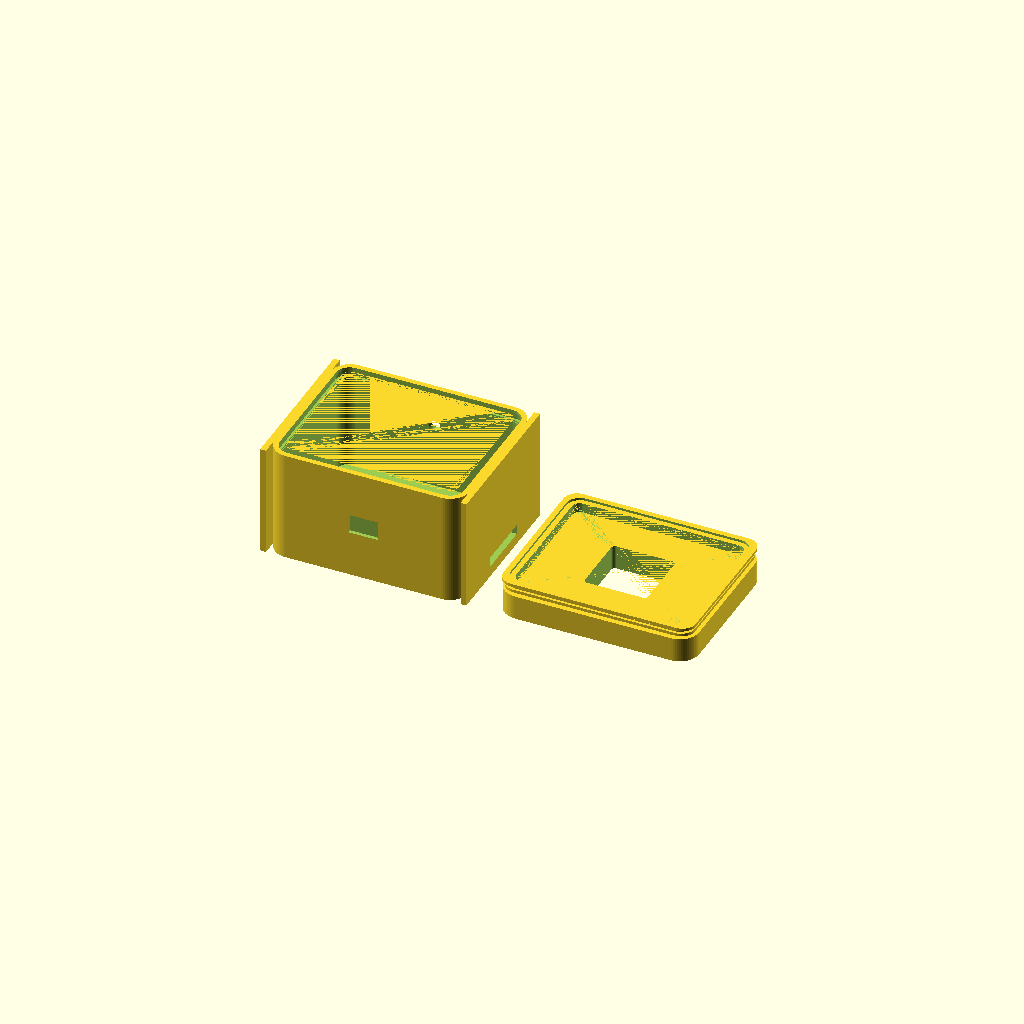
Cell 1: rendered with the file's own defaults.
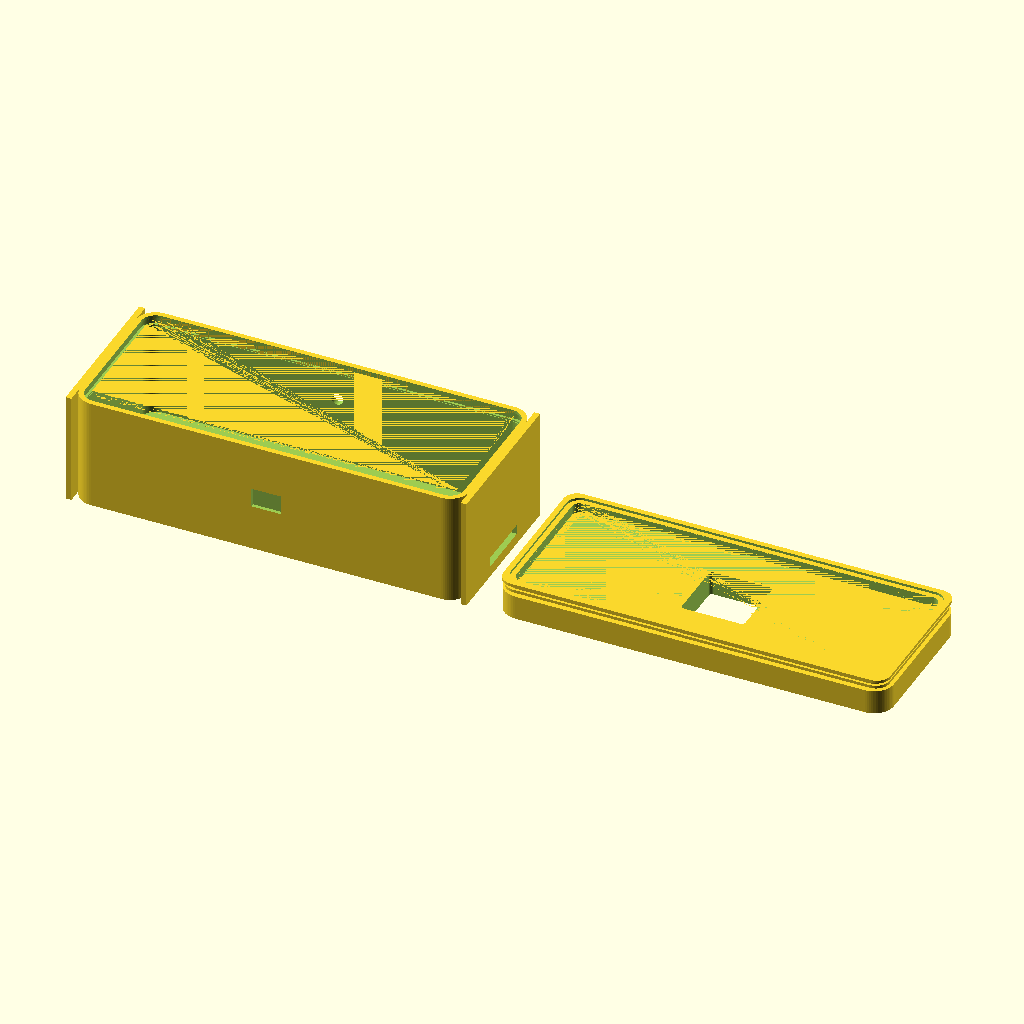
Cell 2 — ext_l set to 160, the other parameters unchanged.
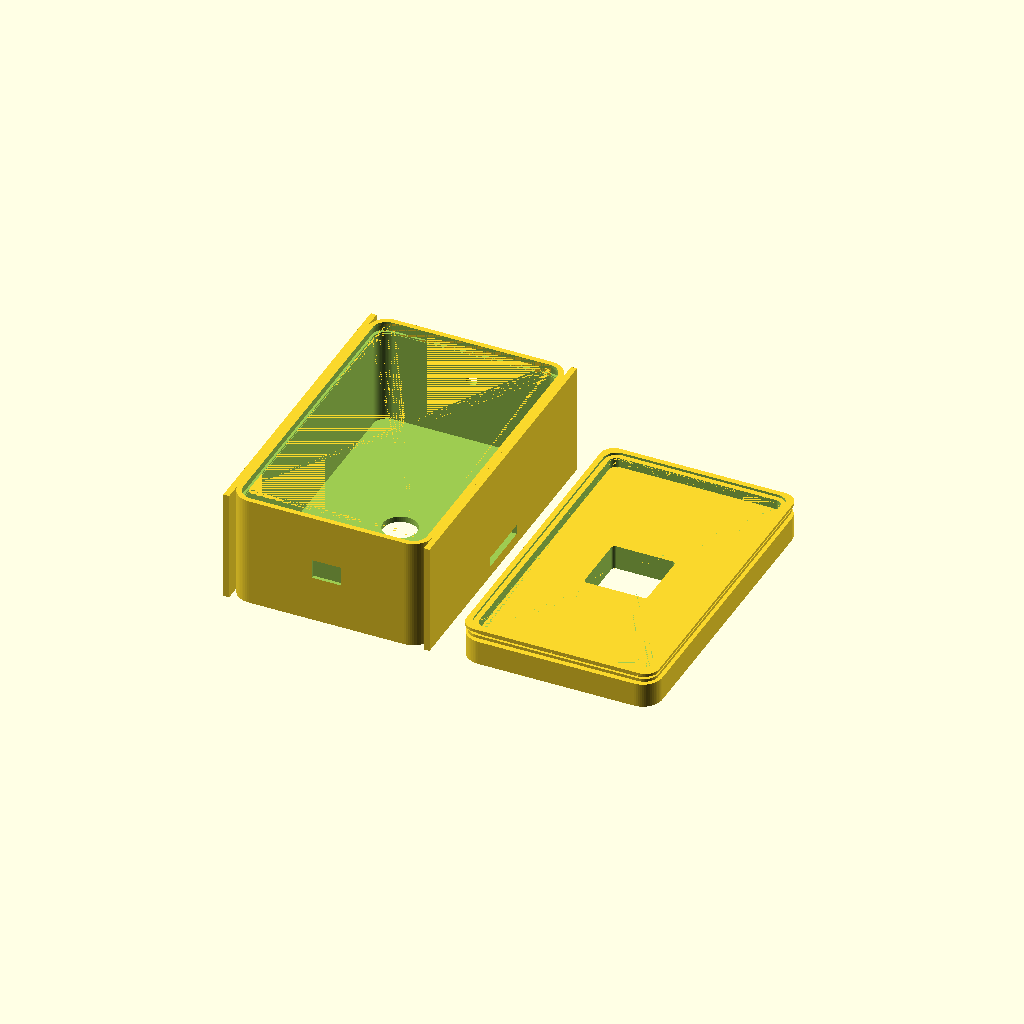
Cell 3 — ext_w set to 130, the other parameters unchanged.
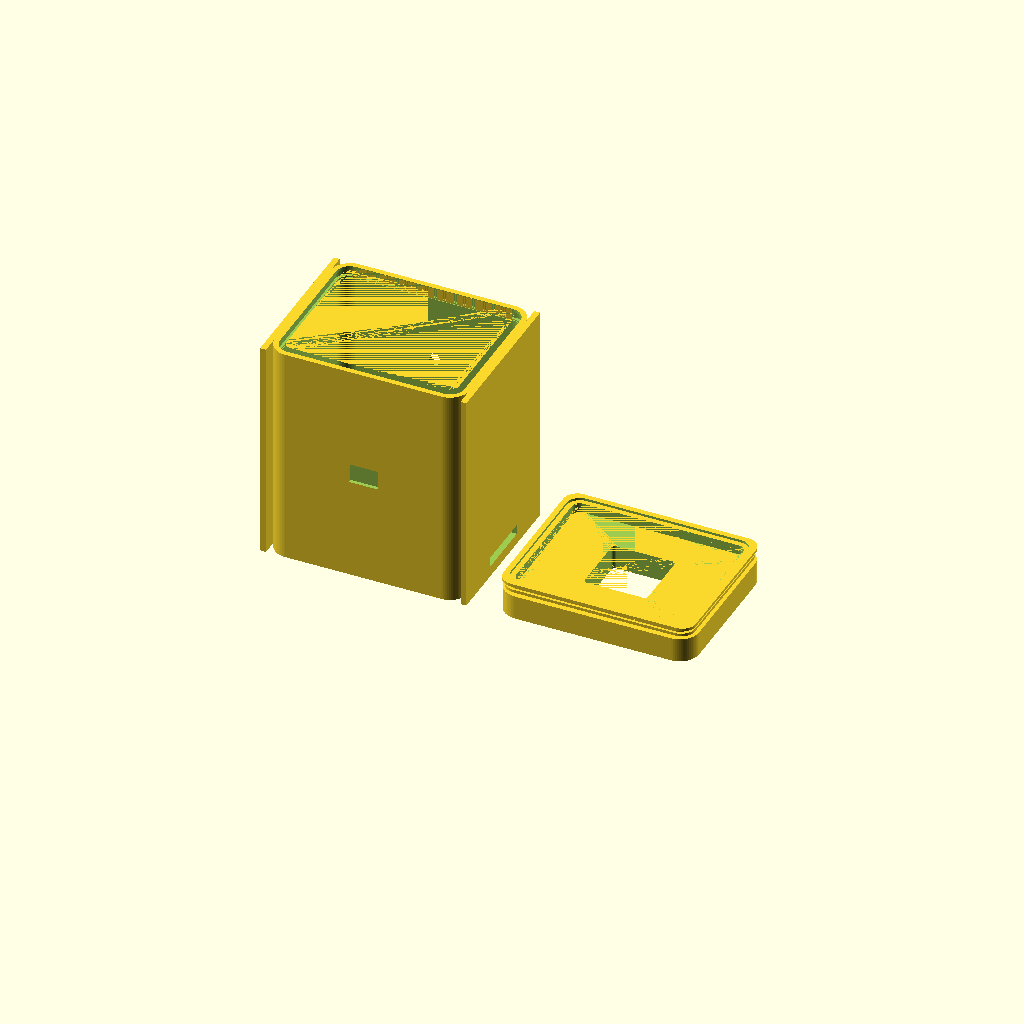
Cell 4: base_h = 92 (everything else at default).
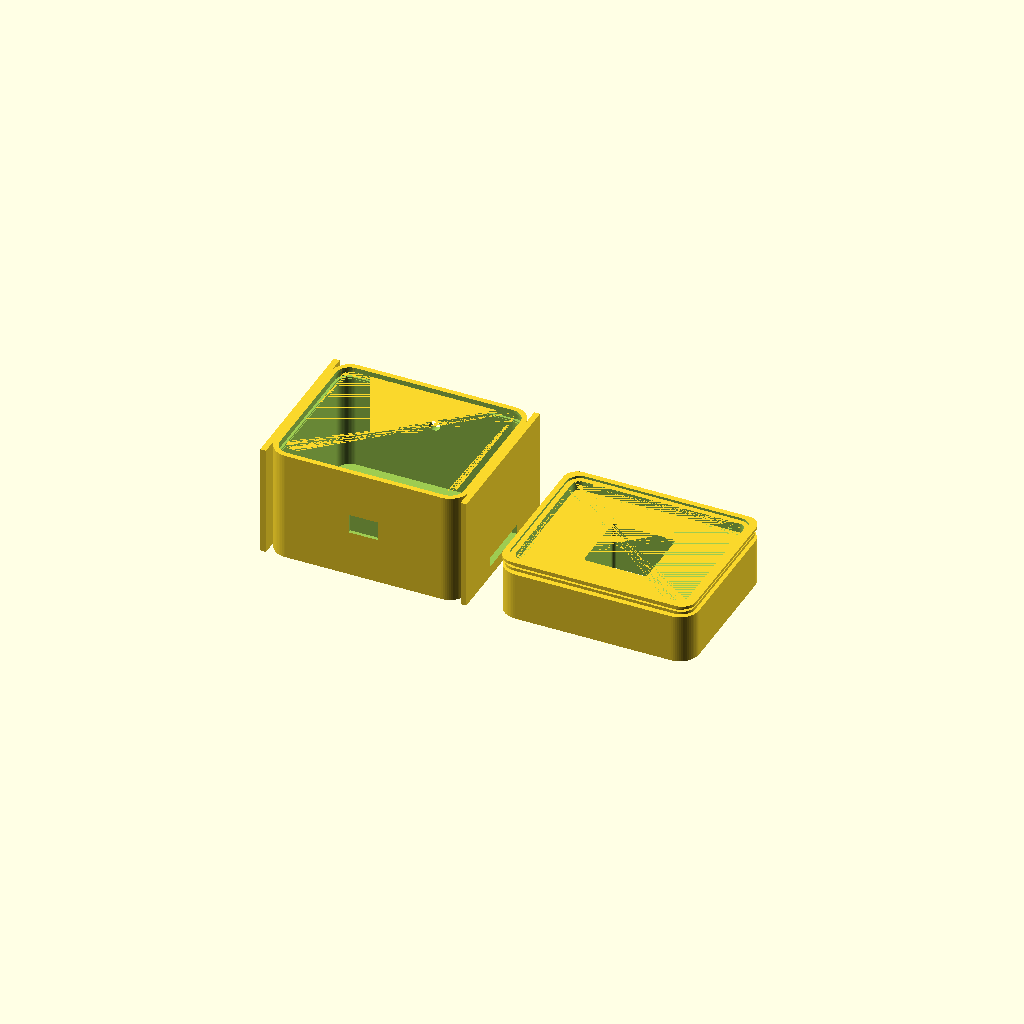
Cell 5: the same model with lid_h = 20.
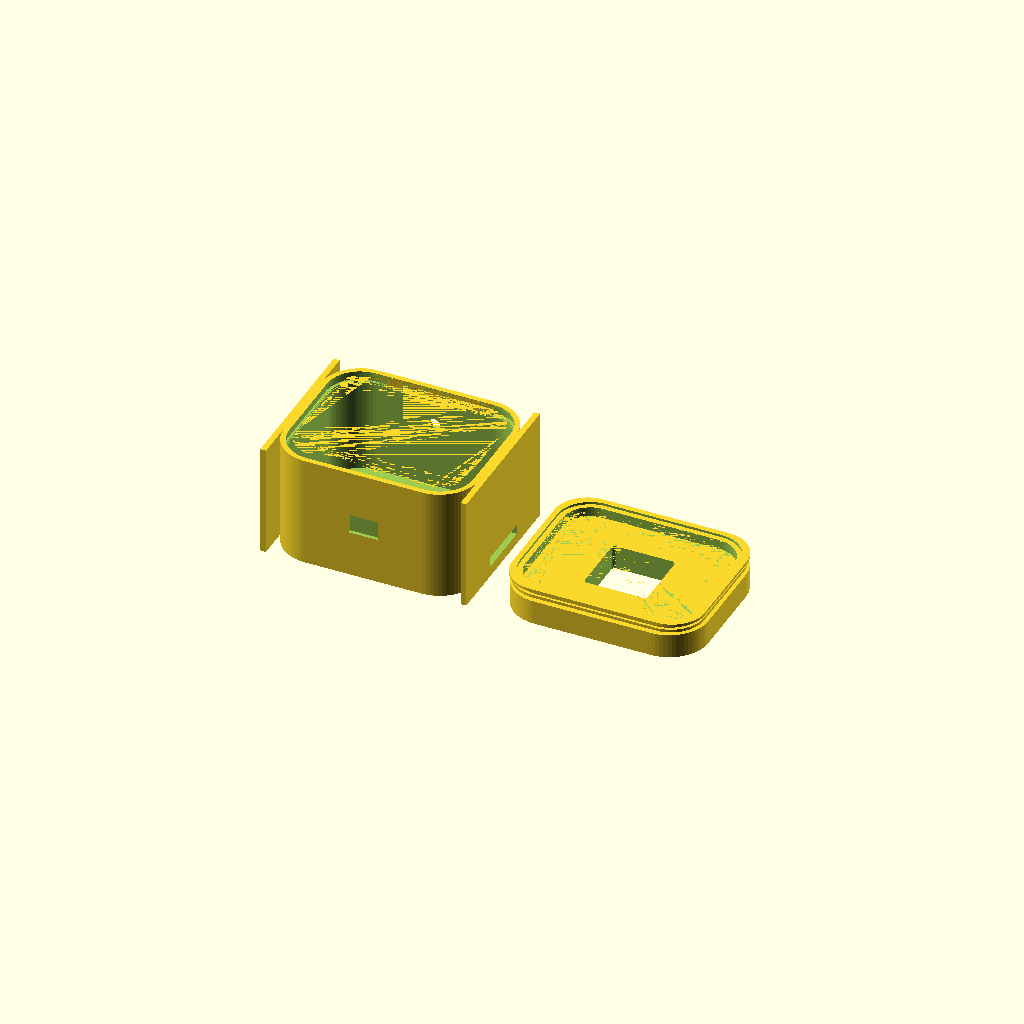
Cell 6: the same model with corner_r = 16.
All cells are drawn from one camera (rotation 55°, 0°, 25°, orthographic, colour scheme Cornfield), so only the parameter changes between them.
Source of the model, 3D_Models/enclosure_source.scad:
// ============================================================
//  Seizure Detection Wearable — COMBINED PRINT LAYOUT
//  Base + Lid side by side, both flat on print bed
//  Send the exported STL directly to your printing company.
//  Open this file in OpenSCAD to preview before sending.
// ============================================================

$fn = 64;

// ── SHELL DIMENSIONS ────────────────────────────────────────
ext_l      = 80;
ext_w      = 65;
base_h     = 46;
lid_h      = 10;
corner_r   = 8;
wall_t     = 2.4;

// ── DERIVED ─────────────────────────────────────────────────
int_l      = ext_l - 2 * wall_t;
int_w      = ext_w - 2 * wall_t;
int_h_base = base_h - wall_t;

// ── SNAP-FIT ────────────────────────────────────────────────
lip_h       = 4.0;
lip_inset   = wall_t;
lip_gap     = 0.25;
snap_depth  = 1.0;
snap_bead_h = 1.2;

// ── CUTOUTS ─────────────────────────────────────────────────
sensor_d    = 14;
usb_w       = 12;
usb_h       = 8;
ant_d       = 5;
ant_z       = base_h * 0.65;

// ── DISPLAY WINDOW ───────────────────────────────────────────
oled_win_l    = 26;
oled_win_w    = 26;
oled_corner_r = 1.5;

// ── STRAP LUGS ───────────────────────────────────────────────
lug_slot_w = 24;
lug_slot_h = 4;
lug_depth  = wall_t;
lug_ear_h  = base_h;

// ── LAYOUT GAP between the two parts on the bed ─────────────
part_gap   = 12;

// ============================================================
//  UTILITIES
// ============================================================
module rrs(l, w, h, r) {
    safe_r = min(r, min(l,w)/2 - 0.01);
    minkowski() {
        cube([l-2*safe_r, w-2*safe_r, h], center=true);
        cylinder(r=safe_r, h=0.001, center=true);
    }
}

module rrs_cutout(l, w, h, r) {
    safe_r = min(r, min(l,w)/2 - 0.01);
    minkowski() {
        cube([l-2*safe_r, w-2*safe_r, h+2], center=true);
        cylinder(r=safe_r, h=0.001, center=true);
    }
}

module hollow_shell(o_l, o_w, o_h, i_l, i_w, i_h, r) {
    difference() {
        translate([0, 0, o_h/2])
            rrs(o_l, o_w, o_h, r);
        translate([0, 0, wall_t + i_h/2])
            rrs(i_l, i_w, i_h+0.01, r-wall_t);
    }
}

// ============================================================
//  BASE MODULE
// ============================================================
module base() {
    difference() {
        union() {
            hollow_shell(ext_l, ext_w, base_h,
                         int_l, int_w, int_h_base, corner_r);
            for (side=[-1,1])
                translate([side*(ext_l/2+lug_depth/2), 0, lug_ear_h/2])
                    cube([lug_depth, ext_w, lug_ear_h], center=true);
        }
        // Sensor hole
        translate([0, 0, -0.5])
            cylinder(d=sensor_d, h=wall_t+1);
        // USB port — Y- face
        translate([0, -(ext_w/2)-0.5, base_h/2])
            cube([usb_w, wall_t+1.5, usb_h], center=true);
        // Antenna hole — Y+ face
        translate([0, (ext_w/2)+0.5, ant_z])
            rotate([90,0,0]) cylinder(d=ant_d, h=wall_t+1.5);
        // Snap groove
        translate([0, 0, base_h-lip_h/2])
            difference() {
                rrs_cutout(int_l+2*lip_gap, int_w+2*lip_gap,
                           lip_h, corner_r-wall_t);
                rrs_cutout(int_l-2*lip_inset, int_w-2*lip_inset,
                           lip_h+4, corner_r-wall_t-lip_inset);
            }
        // Snap bead undercut
        translate([0, 0, base_h-lip_h/2-snap_bead_h/2-lip_gap])
            difference() {
                rrs_cutout(int_l+2*(lip_gap+snap_depth),
                           int_w+2*(lip_gap+snap_depth),
                           snap_bead_h, corner_r-wall_t);
                rrs_cutout(int_l+2*lip_gap-0.02,
                           int_w+2*lip_gap-0.02,
                           snap_bead_h+2, corner_r-wall_t);
            }
        // Lug slots
        for (side=[-1,1])
            translate([side*(ext_l/2+lug_depth/2), 0,
                       lug_slot_h/2+wall_t+2])
                cube([lug_depth+1, lug_slot_w, lug_slot_h], center=true);
    }
}

// ============================================================
//  LID MODULE
// ============================================================
module lid() {
    difference() {
        union() {
            // Body
            translate([0,0,lid_h/2])
                rrs(ext_l, ext_w, lid_h, corner_r);
            // Snap lip
            translate([0,0,-lip_h/2])
                difference() {
                    rrs(int_l+2*lip_gap-0.01,
                        int_w+2*lip_gap-0.01,
                        lip_h, corner_r-wall_t);
                    rrs(int_l-2*lip_inset+0.01,
                        int_w-2*lip_inset+0.01,
                        lip_h+0.02, corner_r-wall_t-lip_inset);
                }
            // Snap bead
            translate([0,0,-snap_bead_h/2-lip_h/2+1.2])
                difference() {
                    rrs(int_l+2*(lip_gap+snap_depth)-0.01,
                        int_w+2*(lip_gap+snap_depth)-0.01,
                        snap_bead_h, corner_r-wall_t);
                    rrs(int_l+2*lip_gap,
                        int_w+2*lip_gap,
                        snap_bead_h+0.02, corner_r-wall_t);
                }
            // Lead-in chamfer
            translate([0,0,-lip_h-0.4])
                difference() {
                    rrs(int_l+2*(lip_gap+snap_depth)+1.5,
                        int_w+2*(lip_gap+snap_depth)+1.5,
                        1.2, corner_r-wall_t);
                    rrs(int_l+2*lip_gap-1.0,
                        int_w+2*lip_gap-1.0,
                        1.3, corner_r-wall_t);
                }
        }
        // OLED window
        translate([0,0,lid_h/2])
            rrs_cutout(oled_win_l, oled_win_w, lid_h, oled_corner_r);
    }
}

// ============================================================
//  COMBINED PRINT LAYOUT
//  Both parts centred together, gap between them.
//  Base  → left,  flat bottom on bed (Z=0)
//  Lid   → right, flipped 180° so flat top face on bed (Z=0)
//
//  Total bed footprint:
//    X : 84.8 (base+lugs) + 12 (gap) + 80 (lid) = 176.8 mm
//    Y : 65 mm
// ============================================================

base_x_offset = -(ext_l/2 + lug_depth + part_gap/2);
lid_x_offset  =  (ext_l/2 + part_gap/2);

// BASE — sits naturally, flat bottom on bed
translate([base_x_offset, 0, 0])
    base();

// LID — flipped so flat top face touches bed,
//        lip and snap bead point upward (no supports needed)
translate([lid_x_offset, 0, lid_h])
    rotate([180, 0, 0])
        lid();

// ============================================================
//  PART LABELS (extruded text, 0.6 mm proud of bed)
//  Helps you identify parts after print — can be sanded off.
// ============================================================
translate([base_x_offset, -ext_w/2 + 6, 0.3])
    linear_extrude(0.6)
        text("BASE", size=5, halign="center", font="Liberation Sans:Bold");

translate([lid_x_offset, -ext_w/2 + 6, 0.3])
    linear_extrude(0.6)
        text("LID", size=5, halign="center", font="Liberation Sans:Bold");
Parameter table extracted from the source (name, type, default, range or options):
ext_l: number, default 80
ext_w: number, default 65
base_h: number, default 46
lid_h: number, default 10
corner_r: number, default 8
wall_t: number, default 2.4
lip_h: number, default 4
lip_gap: number, default 0.25
snap_depth: number, default 1
snap_bead_h: number, default 1.2
sensor_d: number, default 14
usb_w: number, default 12
usb_h: number, default 8
ant_d: number, default 5
oled_win_l: number, default 26
oled_win_w: number, default 26
oled_corner_r: number, default 1.5
lug_slot_w: number, default 24
lug_slot_h: number, default 4
part_gap: number, default 12
